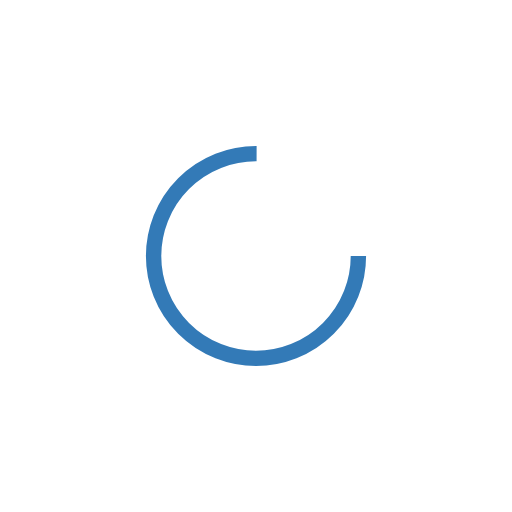
t = 0.00 s
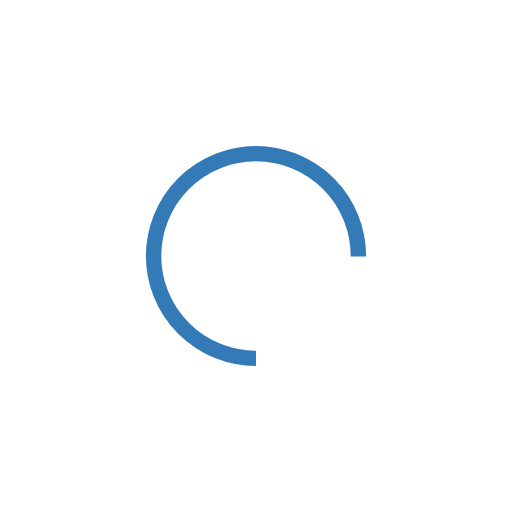
t = 0.20 s
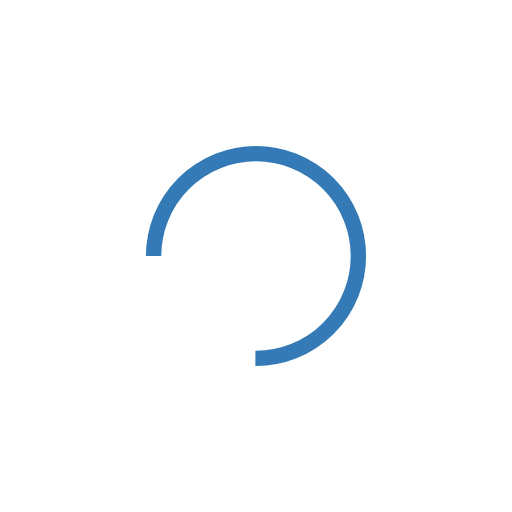
t = 0.40 s
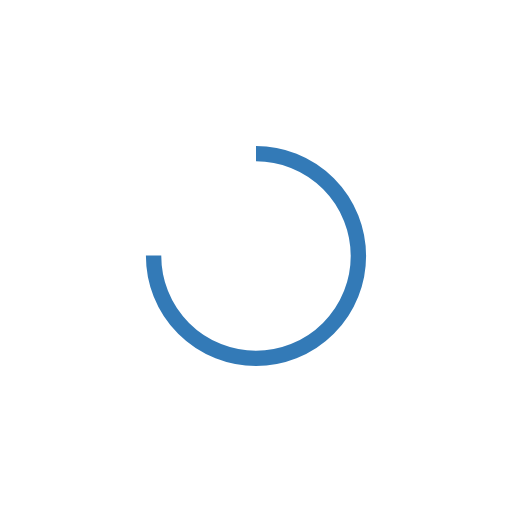
t = 0.60 s

The animated SVG that drew these frames (rendered in a browser with its animation timeline set to each time). Animation: 1 SMIL element (animateTransform=1); one cycle of 0.80 s, repeats indefinitely.

<svg width="200px"  height="200px"  xmlns="http://www.w3.org/2000/svg" viewBox="0 0 100 100" preserveAspectRatio="xMidYMid" class="lds-rolling" style="background: rgba(0, 0, 0, 0) none repeat scroll 0% 0%;"><circle cx="50" cy="50" fill="none" ng-attr-stroke="{{config.color}}" ng-attr-stroke-width="{{config.width}}" ng-attr-r="{{config.radius}}" ng-attr-stroke-dasharray="{{config.dasharray}}" stroke="#337ab7" stroke-width="3" r="20" stroke-dasharray="94.24777960769379 33.41592653589793"><animateTransform attributeName="transform" type="rotate" calcMode="linear" values="0 50 50;360 50 50" keyTimes="0;1" dur="0.8s" begin="0s" repeatCount="indefinite"></animateTransform></circle></svg>
